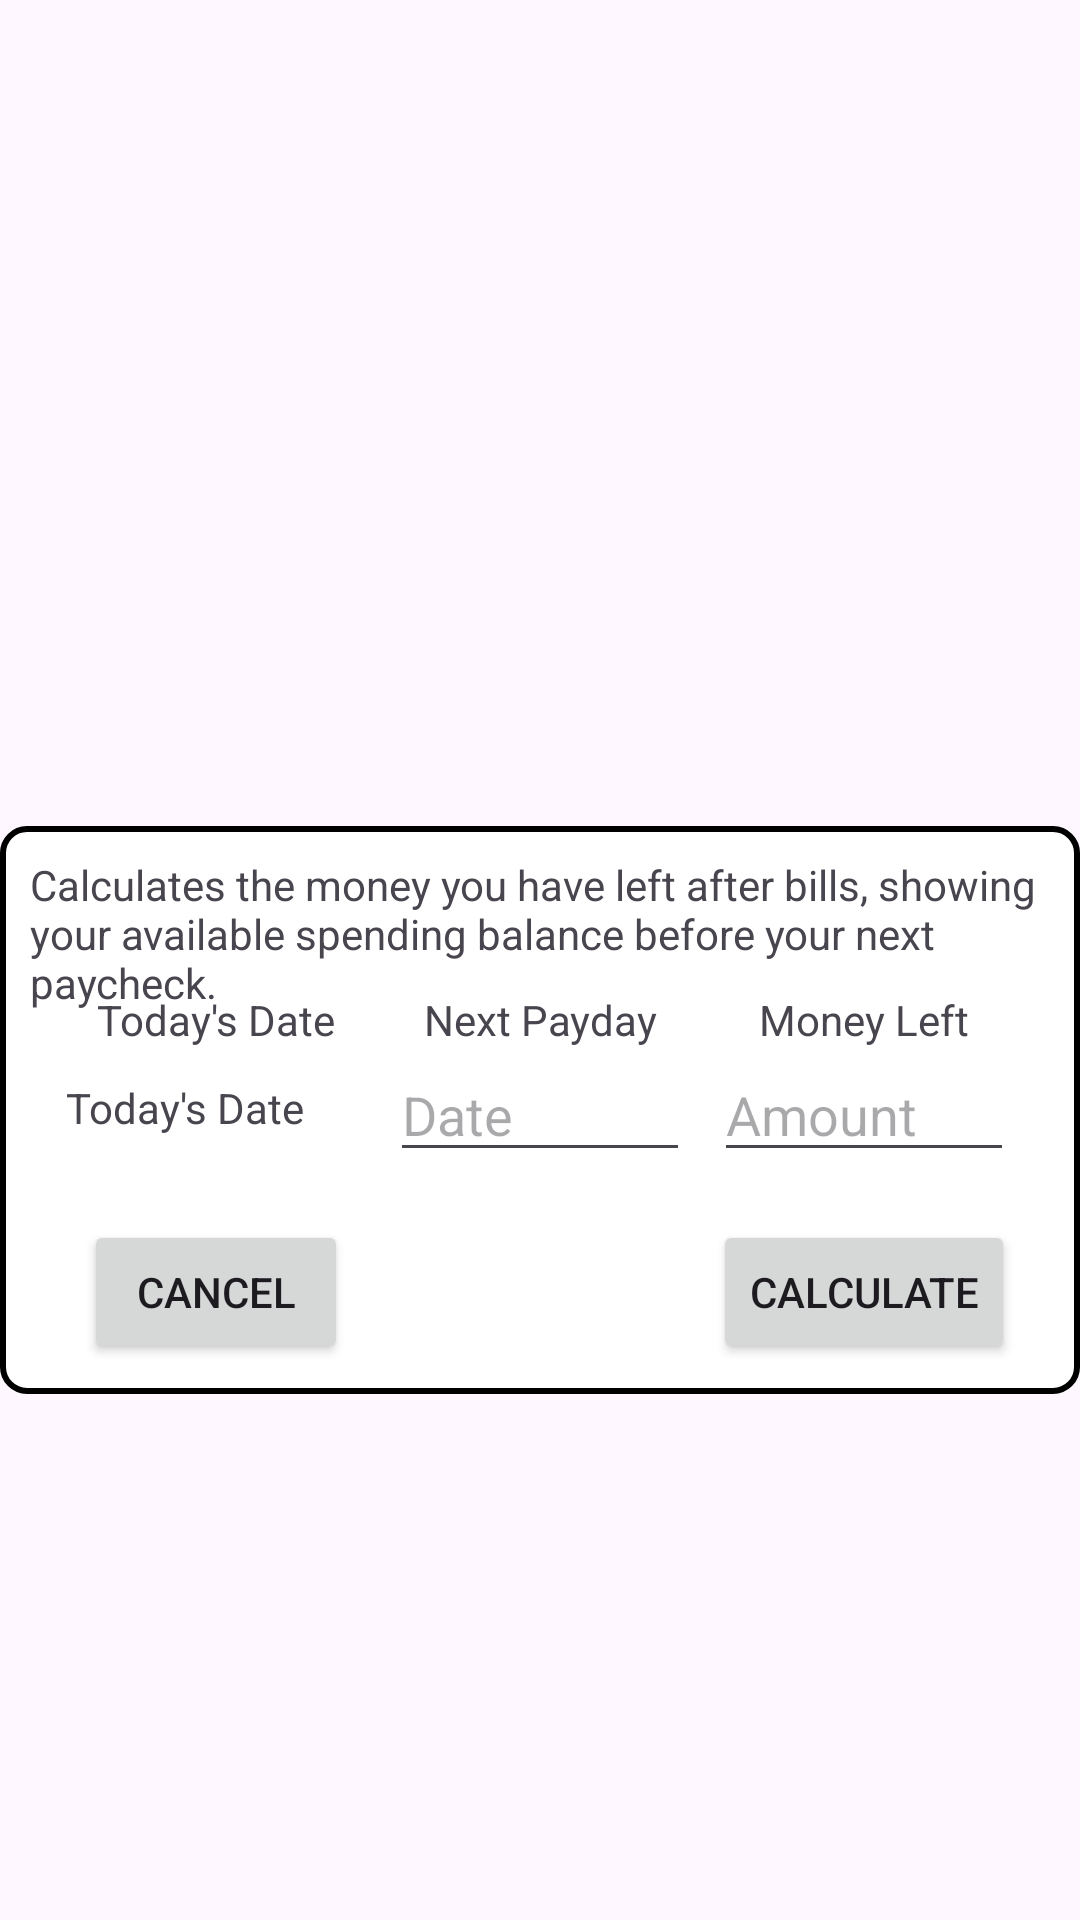

The Android layout XML behind this screen, and the referenced resources:
<!-- AndroidManifest.xml: application theme Theme.BudgetBuddy -->
<!-- res/layout/fragment_calculate.xml -->
<?xml version="1.0" encoding="utf-8"?>
<androidx.constraintlayout.widget.ConstraintLayout xmlns:android="http://schemas.android.com/apk/res/android"
    xmlns:app="http://schemas.android.com/apk/res-auto"
    xmlns:tools="http://schemas.android.com/tools"
    android:layout_width="match_parent"
    android:layout_height="wrap_content"
    android:paddingTop="100dp"
    tools:context=".Calculate">


    <androidx.constraintlayout.widget.ConstraintLayout
        android:layout_width="wrap_content"
        android:layout_height="wrap_content"
        android:padding="10dp"
        android:background="@drawable/black_border"
        app:layout_constraintBottom_toBottomOf="parent"
        app:layout_constraintEnd_toEndOf="parent"
        app:layout_constraintStart_toStartOf="parent"
        app:layout_constraintTop_toTopOf="parent">

        <AutoCompleteTextView
            android:id="@+id/calcNextPaydayEdit"
            android:layout_width="100dp"
            android:layout_height="wrap_content"
            android:completionThreshold="1"
            android:cursorVisible="false"
            android:dropDownHeight="wrap_content"
            android:ems="10"
            android:focusable="false"
            android:hint="@string/date"
            android:inputType="none"
            android:textColor="#000000"
            app:layout_constraintBottom_toBottomOf="parent"
            app:layout_constraintEnd_toEndOf="parent"
            app:layout_constraintStart_toStartOf="parent"
            app:layout_constraintTop_toTopOf="parent"
            tools:ignore="TouchTargetSizeCheck" />

        <TextView
            android:id="@+id/nextPaydayText"
            android:layout_width="wrap_content"
            android:layout_height="wrap_content"
            android:text="@string/next_payday"
            app:layout_constraintBottom_toTopOf="@+id/calcNextPaydayEdit"
            app:layout_constraintEnd_toEndOf="@+id/calcNextPaydayEdit"
            app:layout_constraintStart_toStartOf="@+id/calcNextPaydayEdit" />

        <TextView
            android:id="@+id/todaysDateText"
            android:layout_width="100dp"
            android:layout_height="0dp"
            android:layout_marginEnd="8dp"
            android:gravity="bottom"
            android:paddingBottom="12dp"
            android:text="@string/todays_date"
            app:layout_constraintBottom_toBottomOf="@+id/calcNextPaydayEdit"
            app:layout_constraintEnd_toStartOf="@+id/calcNextPaydayEdit"
            app:layout_constraintTop_toTopOf="@+id/calcNextPaydayEdit" />

        <TextView
            android:id="@+id/todaysDateTextLabel"
            android:layout_width="wrap_content"
            android:layout_height="wrap_content"
            android:text="@string/todays_date"
            app:layout_constraintBottom_toTopOf="@+id/todaysDateText"
            app:layout_constraintEnd_toEndOf="@+id/todaysDateText"
            app:layout_constraintStart_toStartOf="@+id/todaysDateText" />

        <EditText
            android:id="@+id/amountLeftEdit"
            android:layout_width="100dp"
            android:layout_height="wrap_content"
            android:layout_marginStart="8dp"
            android:autofillHints=""
            android:ems="10"
            android:hint="@string/amount"
            android:inputType="number"
            app:layout_constraintBottom_toBottomOf="@+id/calcNextPaydayEdit"
            app:layout_constraintStart_toEndOf="@+id/calcNextPaydayEdit"
            app:layout_constraintTop_toBottomOf="@+id/nextPaydayText"
            tools:ignore="TouchTargetSizeCheck" />

        <TextView
            android:id="@+id/amountLeftText"
            android:layout_width="wrap_content"
            android:layout_height="wrap_content"
            android:text="@string/money_left"
            app:layout_constraintBottom_toTopOf="@+id/amountLeftEdit"
            app:layout_constraintEnd_toEndOf="@+id/amountLeftEdit"
            app:layout_constraintStart_toStartOf="@+id/amountLeftEdit" />

        <Button
            android:id="@+id/calcCancelButton"
            android:layout_width="wrap_content"
            android:layout_height="wrap_content"
            android:layout_marginTop="16dp"
            android:text="@string/cancel"
            app:layout_constraintEnd_toEndOf="@+id/todaysDateText"
            app:layout_constraintStart_toStartOf="@+id/todaysDateText"
            app:layout_constraintTop_toBottomOf="@+id/todaysDateText" />

        <Button
            android:id="@+id/calcCalculateButton"
            android:layout_width="wrap_content"
            android:layout_height="wrap_content"
            android:layout_marginTop="16dp"
            android:text="@string/calculate"
            app:layout_constraintEnd_toEndOf="@+id/amountLeftEdit"
            app:layout_constraintStart_toStartOf="@+id/amountLeftEdit"
            app:layout_constraintTop_toBottomOf="@+id/amountLeftEdit" />

        <TextView
            android:id="@+id/calculateTitle"
            android:layout_width="wrap_content"
            android:layout_height="wrap_content"
            android:text="@string/calculate_description"
            app:layout_constraintEnd_toEndOf="parent"
            app:layout_constraintStart_toStartOf="parent"
            app:layout_constraintTop_toTopOf="parent" />

    </androidx.constraintlayout.widget.ConstraintLayout>
</androidx.constraintlayout.widget.ConstraintLayout>
<!-- resources referenced by this layout -->
<resources>
  <!-- drawable black_border (drawable) -->
  <shape xmlns:android="http://schemas.android.com/apk/res/android">
      
      <solid android:color="#FFFFFF" />
  
      
      <stroke
          android:width="2dp"
          android:color="#000000" />
  
      
      <corners android:radius="8dp" />
  </shape>
  <string name="amount">Amount</string>
  <string name="calculate">Calculate</string>
  <string name="calculate_description">Calculates the money you have left after bills, showing your available spending balance before your next paycheck.</string>
  <string name="cancel">Cancel</string>
  <string name="date">Date</string>
  <string name="money_left">Money Left</string>
  <string name="next_payday">Next Payday</string>
  <string name="todays_date">Today\'s Date</string>
  <style name="Theme.BudgetBuddy" parent="Base.Theme.BudgetBuddy" />
  <style name="Base.Theme.BudgetBuddy" parent="Theme.Material3.DayNight.NoActionBar">
          <item name="colorPrimary">@color/moneyGreen</item>
          <item name="colorAccent">@color/black</item>
          <item name="android:windowFullscreen">false</item>
      </style>
  <color name="moneyGreen">#FF3E9C35</color>
  <color name="black">#FF000000</color>
</resources>
